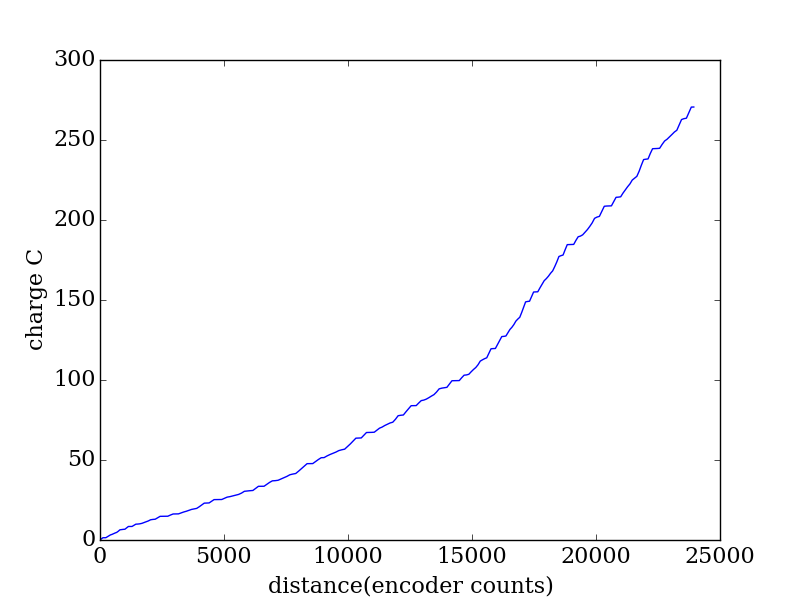

Data behind this chart, as committed beside it:
encoder, seconds, current (A), charge (C)
2055, 0.333, 0.0784, 0.02611
2113, 0.341, 2.096, 0.7147
2172, 0.347, 1.919, 0.6659
2232, 0.353, 0.041, 0.01447
2291, 0.36, 0.062, 0.02232
2352, 0.366, 1.641, 0.6006
2412, 0.372, 1.478, 0.5498
2474, 0.38, 1.51, 0.5736
2537, 0.386, 0.8553, 0.3301
2599, 0.393, 1.157, 0.4548
2663, 0.399, 1.056, 0.4214
2727, 0.405, 0.9094, 0.3683
2792, 0.412, 1.765, 0.7272
2858, 0.418, 2.127, 0.8889
2924, 0.425, 0.3891, 0.1654
2991, 0.432, 0.2765, 0.1194
3059, 0.438, 0.1983, 0.08686
3129, 0.444, 1.92, 0.8524
3200, 0.451, 1.913, 0.863
3272, 0.457, 0.0242, 0.01106
3347, 0.464, 0.0315, 0.01462
3423, 0.471, 1.536, 0.7237
3500, 0.477, 1.456, 0.6945
3579, 0.483, 0.1492, 0.07206
3660, 0.49, 0.3092, 0.1515
3743, 0.496, 0.5793, 0.2873
3828, 0.503, 0.9413, 0.4735
3916, 0.51, 0.9162, 0.4673
4004, 0.516, 1.117, 0.5762
4094, 0.523, 1.366, 0.7144
4187, 0.529, 0.4338, 0.2295
4282, 0.535, 0.2442, 0.1306
4380, 0.542, 1.698, 0.9205
4479, 0.549, 1.602, 0.8793
4582, 0.555, 0.0701, 0.03891
4685, 0.562, 0.0376, 0.02113
4790, 0.568, 0.0228, 0.01295
4897, 0.575, 1.297, 0.7459
5004, 0.581, 1.119, 0.6501
5111, 0.587, 0.0427, 0.02506
5219, 0.595, 0.0713, 0.04242
5325, 0.601, 0.9569, 0.5751
5430, 0.607, 0.9864, 0.5987
5535, 0.614, 0.7519, 0.4617
5641, 0.62, 0.8899, 0.5517
5746, 0.626, 0.9474, 0.5931
5851, 0.634, 0.5347, 0.339
5954, 0.64, 0.4798, 0.3071
6057, 0.646, 1.595, 1.03
6158, 0.653, 1.734, 1.132
6258, 0.659, 1.691, 1.115
6356, 0.665, 0.1245, 0.08279
6455, 0.672, 0.083, 0.05578
6555, 0.679, 1.566, 1.063
6654, 0.685, 1.467, 1.005
6756, 0.692, 0.0257, 0.01778
6859, 0.698, 0.0345, 0.02408
6964, 0.705, 0.049, 0.03454
7072, 0.711, 1.001, 0.7116
7182, 0.717, 1.071, 0.7678
... 191 more rows
